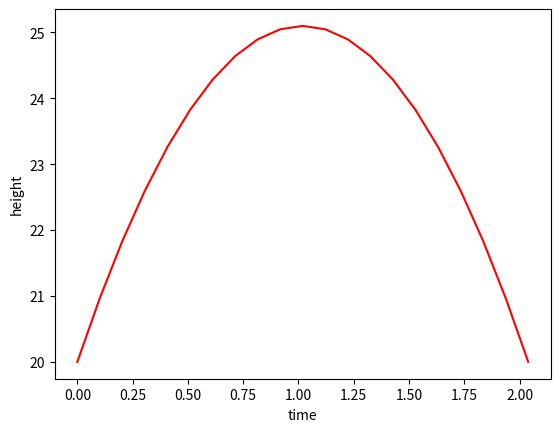

Recreate this plot in Python.
"""
This program is a modified version of Exercise 2.7 in "A Primer on
Scientific Programming with Python", ed. 4, by Langtangen.

User specifies initial positive velocity v0 and position h0. Time interval from
t = 0 to t = 2v0/9.81 is uniformly partioned into n intervals, where n is specified
by user.

Program plots height as function of time and prints table
of time and height values. 
"""

import numpy as np
import matplotlib.pyplot as plt

def height(h0,v0,t):

    """
    height as function of initial height, initial velocity and time
    """
    
    return h0 + v0*t - (1/2)*9.81*(t**2) 


def tMax(v0):

    """
    t value where object returns to initial height
    """
    
    return 2*v0/9.81


def unif(n,T):

    """
    returns array of uniformly spaced points in time
    """
    return np.array(list(map(lambda i: i * T / n, range(n + 1))))


##################################

"""
User specifed values for h0, v0 and n
"""

h0 = 20
v0 = 10
T = tMax(v0)
n = 20

t_vals = unif(n,T)
y_vals = height(h0,v0,t_vals)

##################################

"""
Generating table of values
"""

print(' time | height')
print('---------------')

i = 0
while i < len(t_vals):
    print(f" {round(t_vals[i],2):.2f} | {round(y_vals[i],2):.2f}")
    i += 1
        
##################################

"""
Plotting figure
"""
        
plt.plot(t_vals,y_vals,'r')
plt.xlabel('time')
plt.ylabel('height')
plt.show()




